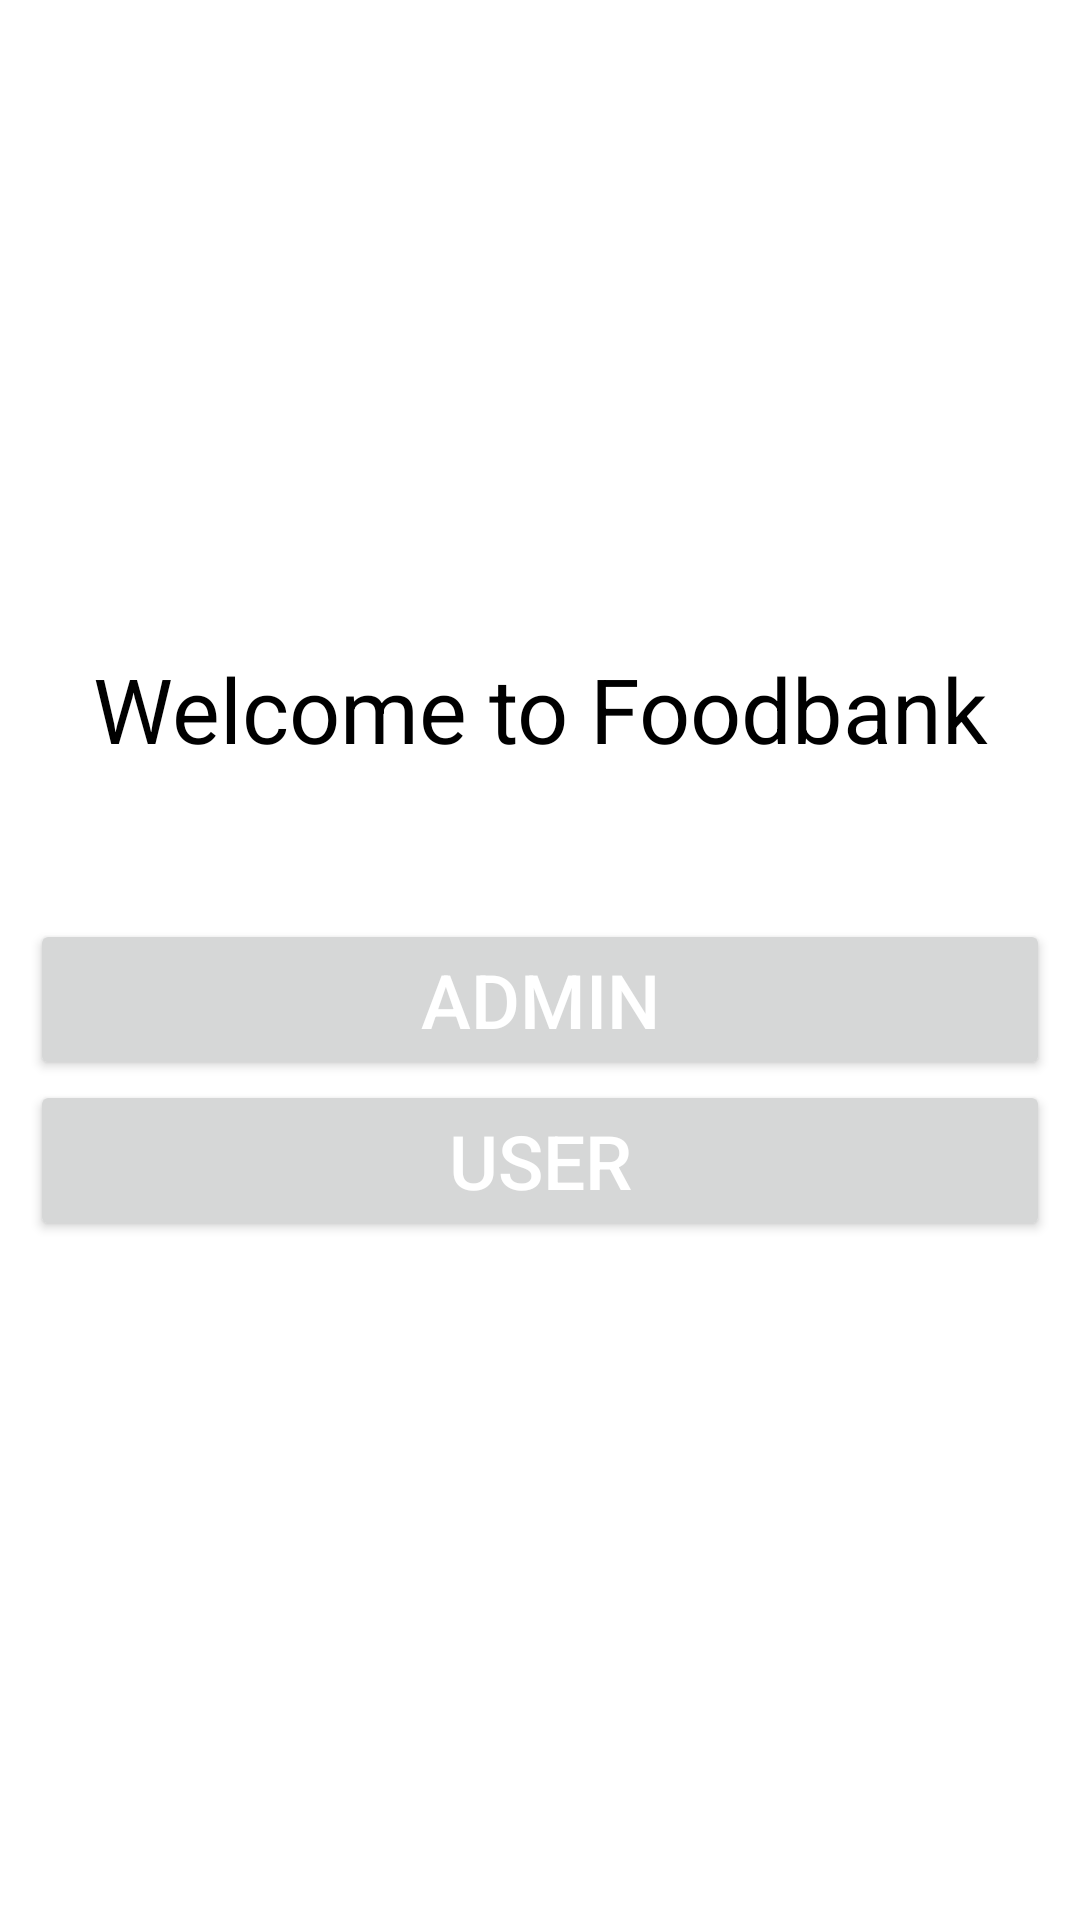

Android layout source for this screen:
<!-- AndroidManifest.xml: application theme Theme.FoodbankProject -->
<!-- res/layout/activity_welcome.xml -->
<?xml version="1.0" encoding="utf-8"?>
<LinearLayout xmlns:android="http://schemas.android.com/apk/res/android"
    xmlns:app="http://schemas.android.com/apk/res-auto"
    xmlns:tools="http://schemas.android.com/tools"
    android:layout_width="match_parent"
    android:orientation="vertical"
    android:layout_gravity="center"
    android:gravity="center"
    android:layout_height="match_parent"
    tools:context=".Welcome">
    <TextView
        android:layout_width="match_parent"
        android:layout_height="wrap_content"
        android:textAlignment="center"
        android:layout_marginLeft="10dp"
        android:layout_marginBottom="50dp"
        android:layout_marginRight="10dp"
        android:textColor="@color/black"
        android:textSize="30dp"
        android:text="Welcome to Foodbank"
        android:drawablePadding="5dp"
        android:gravity="center_horizontal" />

    <Button
        android:id="@+id/admin"
        android:layout_width="match_parent"
        android:layout_height="wrap_content"
        android:layout_gravity="right"
        android:layout_marginLeft="10dp"
        android:layout_marginRight="10dp"
        android:clickable="true"
        android:gravity="right"
        android:padding="10dp"
        android:text="Admin"
        android:textAlignment="center"
        android:textColor="@color/white"
        android:textSize="25dp"
        tools:ignore="RtlCompat" />

    <Button
        android:layout_width="match_parent"
        android:layout_height="wrap_content"
        android:text="User"
        android:textSize="25dp"
        android:layout_marginLeft="10dp"
        android:layout_marginRight="10dp"
        android:padding="10dp"
        android:textAlignment="center"
        android:textColor="@color/white"
        android:layout_marginBottom="10dp"
        android:clickable="true"
        android:id="@+id/user"
        android:layout_gravity="right"
        android:gravity="right"
        tools:ignore="RtlCompat" />

</LinearLayout>
<!-- resources referenced by this layout -->
<resources>
  <style name="Theme.FoodbankProject" parent="Theme.MaterialComponents.DayNight.DarkActionBar">
          
          <item name="colorPrimary">@color/purple_500</item>
          <item name="colorPrimaryVariant">@color/purple_700</item>
          <item name="colorOnPrimary">@color/white</item>
          
          <item name="colorSecondary">@color/teal_200</item>
          <item name="colorSecondaryVariant">@color/teal_700</item>
          <item name="colorOnSecondary">@color/black</item>
          
          <item name="android:statusBarColor" tools:targetApi="l">?attr/colorPrimaryVariant</item>
          
      </style>
  <!-- not gathered from this repository: default colours our renderer supplied (Android Studio template values) -->
  <color name="purple_500">#FF6200EE</color>
  <color name="purple_700">#FF3700B3</color>
  <color name="teal_200">#FF03DAC5</color>
  <color name="teal_700">#FF018786</color>
  <color name="black">#FF000000</color>
  <color name="white">#FFFFFFFF</color>
</resources>
